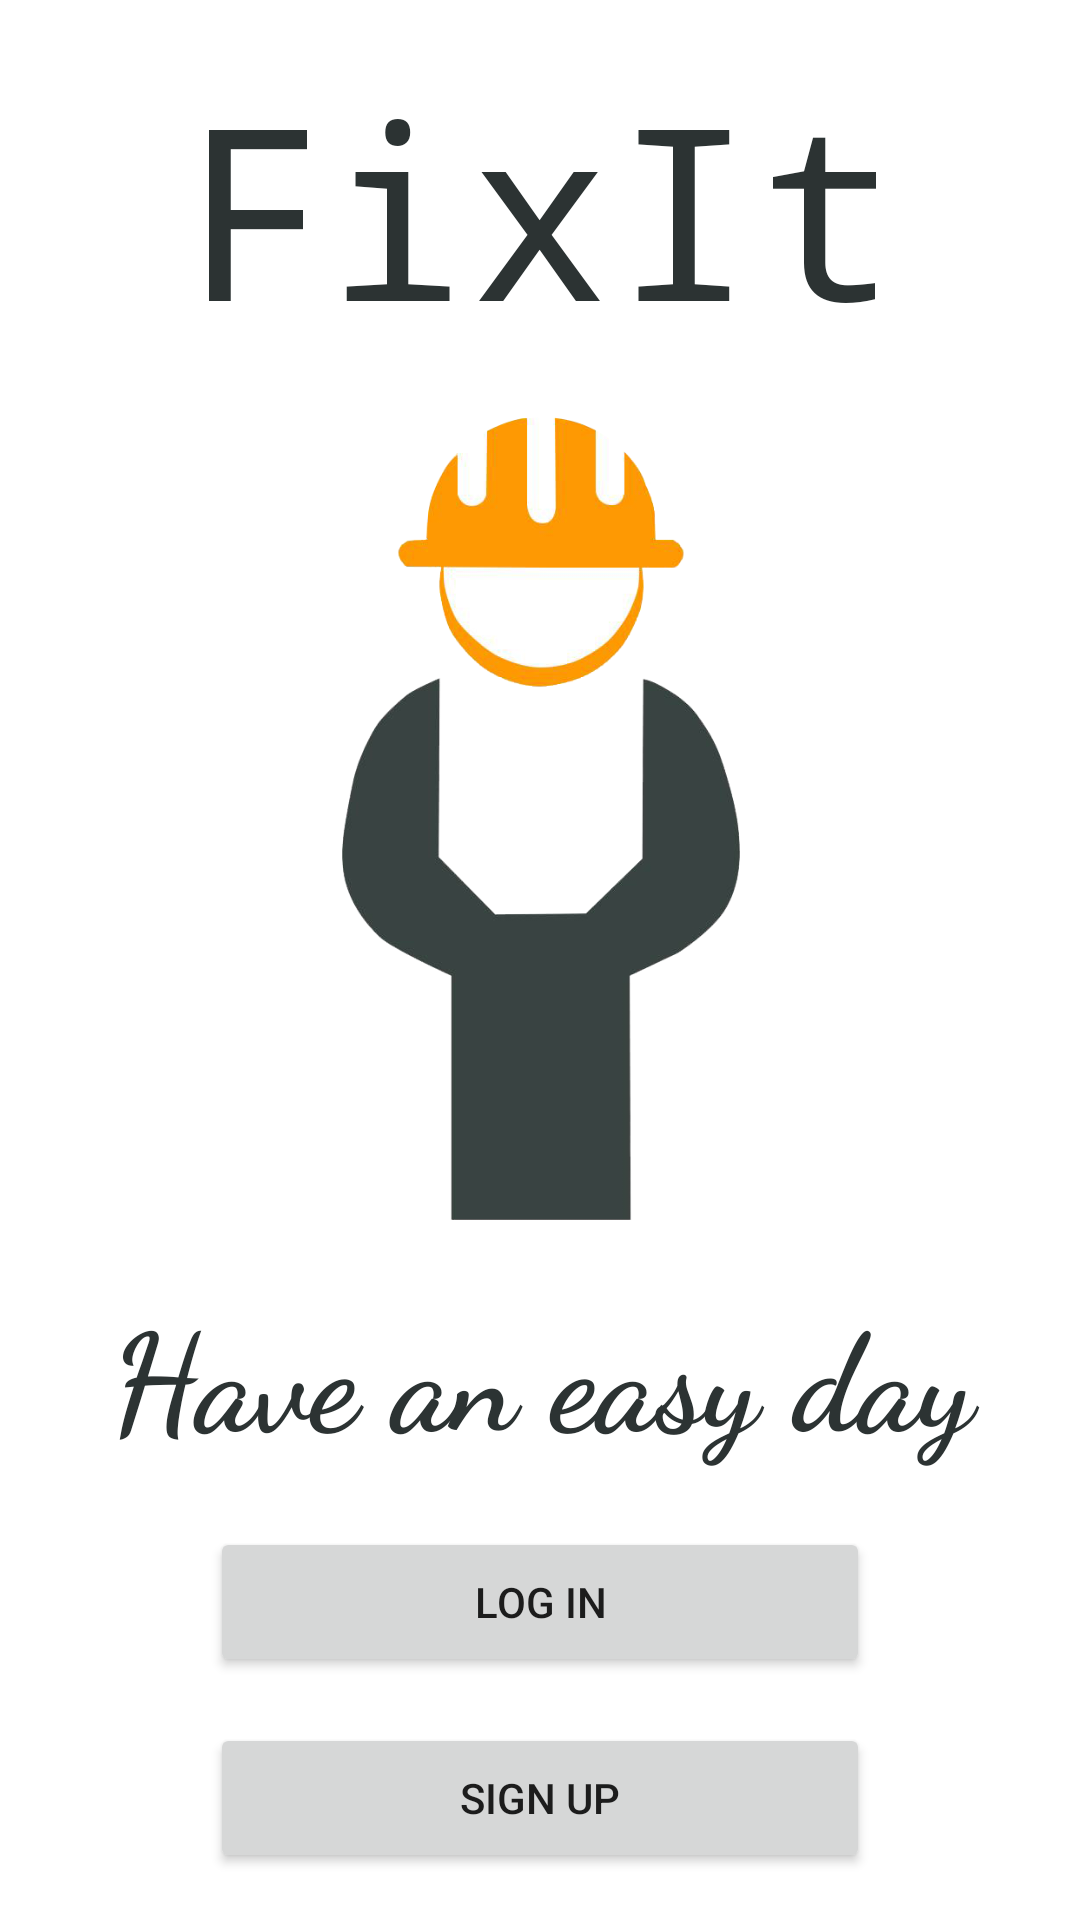

Android layout source for this screen:
<!-- AndroidManifest.xml: application theme Theme.FixIt -->
<!-- res/layout/login_signup.xml -->
<?xml version="1.0" encoding="utf-8"?>
<androidx.constraintlayout.widget.ConstraintLayout xmlns:android="http://schemas.android.com/apk/res/android"
    xmlns:app="http://schemas.android.com/apk/res-auto"
    xmlns:tools="http://schemas.android.com/tools"
    android:layout_width="match_parent"
    android:layout_height="match_parent"
    tools:context=".LogInSignUp"
    android:background="@drawable/pagebkg">

    <TextView
        android:id="@+id/textView"
        android:layout_width="wrap_content"
        android:layout_height="wrap_content"
        android:fontFamily="monospace"
        android:text="FixIt"
        android:textAppearance="@style/TextAppearance.AppCompat.Body2"
        android:textColor="@color/Dark_blue"
        android:textSize="80sp"
        app:layout_constraintBottom_toTopOf="@+id/imageView"
        app:layout_constraintEnd_toEndOf="parent"
        app:layout_constraintStart_toStartOf="parent"
        app:layout_constraintTop_toTopOf="parent" />

    <ImageView
        android:id="@+id/imageView"
        android:layout_width="362dp"
        android:layout_height="269dp"
        android:backgroundTint="#FFFFFF"
        android:src="@drawable/hammer_helmet1"
        app:layout_constraintBottom_toTopOf="@+id/textView2"
        app:layout_constraintEnd_toEndOf="parent"
        app:layout_constraintStart_toStartOf="parent"
        app:layout_constraintTop_toBottomOf="@+id/textView" />

    <TextView
        android:id="@+id/textView2"
        android:layout_width="385dp"
        android:layout_height="71dp"
        android:fontFamily="cursive"
        android:gravity="center"
        android:text="Have an easy day"
        android:textAppearance="@style/TextAppearance.AppCompat.Body2"
        android:textColor="@color/Dark_blue"
        android:textSize="45sp"
        android:textStyle="bold"
        app:layout_constraintBottom_toTopOf="@+id/btnLogin"
        app:layout_constraintEnd_toEndOf="parent"
        app:layout_constraintHorizontal_bias="0.48"
        app:layout_constraintStart_toStartOf="parent"
        app:layout_constraintTop_toBottomOf="@+id/imageView" />

    <Button
        android:id="@+id/btnLogin"
        android:layout_width="0dp"
        android:layout_height="50dp"
        android:layout_marginStart="70dp"
        android:layout_marginEnd="70dp"
        app:cornerRadius="100dp"
        android:text="@string/login_signup_Login"
        app:layout_constraintBottom_toTopOf="@+id/btnSignup"
        app:layout_constraintEnd_toEndOf="parent"
        app:layout_constraintStart_toStartOf="parent"
        app:layout_constraintTop_toBottomOf="@+id/textView2" />

    <Button
        android:id="@+id/btnSignup"
        android:layout_width="0dp"
        android:layout_height="50dp"
        android:layout_marginStart="70dp"
        android:layout_marginEnd="70dp"
        app:cornerRadius="100dp"
        android:text="@string/login_signup_Signup"
        app:layout_constraintBottom_toBottomOf="parent"
        app:layout_constraintEnd_toEndOf="parent"
        app:layout_constraintStart_toStartOf="parent"
        app:layout_constraintTop_toBottomOf="@+id/btnLogin" />

</androidx.constraintlayout.widget.ConstraintLayout>
<!-- resources referenced by this layout -->
<resources>
  <color name="Dark_blue">#2C3333</color>
  <!-- drawable hammer_helmet1: png bitmap (drawable, 63339 bytes) -->
  <string name="login_signup_Login">LOG IN</string>
  <string name="login_signup_Signup">SIGN UP</string>
  <style name="Theme.FixIt" parent="Theme.MaterialComponents.DayNight.NoActionBar">
          
          <item name="colorPrimary">@color/Dark_green</item>
          <item name="colorPrimaryVariant">@color/Light_blue</item>
          <item name="colorOnPrimary">@color/Light_green</item>
          
          <item name="colorSecondary">@color/teal_200</item>
          <item name="colorSecondaryVariant">@color/teal_700</item>
          <item name="colorOnSecondary">@color/black</item>
          
          <item name="android:statusBarColor">@color/Light_blue</item>
          
      </style>
  <color name="Dark_green">#2E4F4F</color>
  <color name="Light_blue">#0E8388</color>
  <color name="Light_green">#CBE4DE</color>
  <color name="teal_200">#FF03DAC5</color>
  <color name="teal_700">#FF018786</color>
  <color name="black">#FF000000</color>
</resources>
